Run: headless pygame with SDL's dummy video driver; simulated clock (each Clock.tick advances the game by its frame time, no real sleeping); random seed 0; keys injected as events and as key.get_pressed() state; no mouse input.
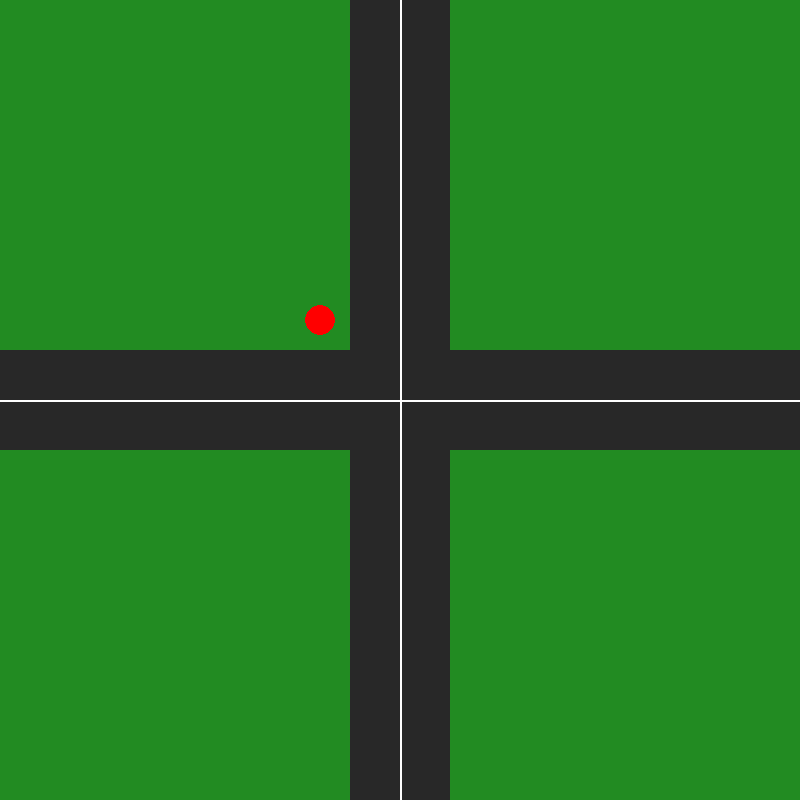
Frame 1 of 4 · flips 1–60 · no input
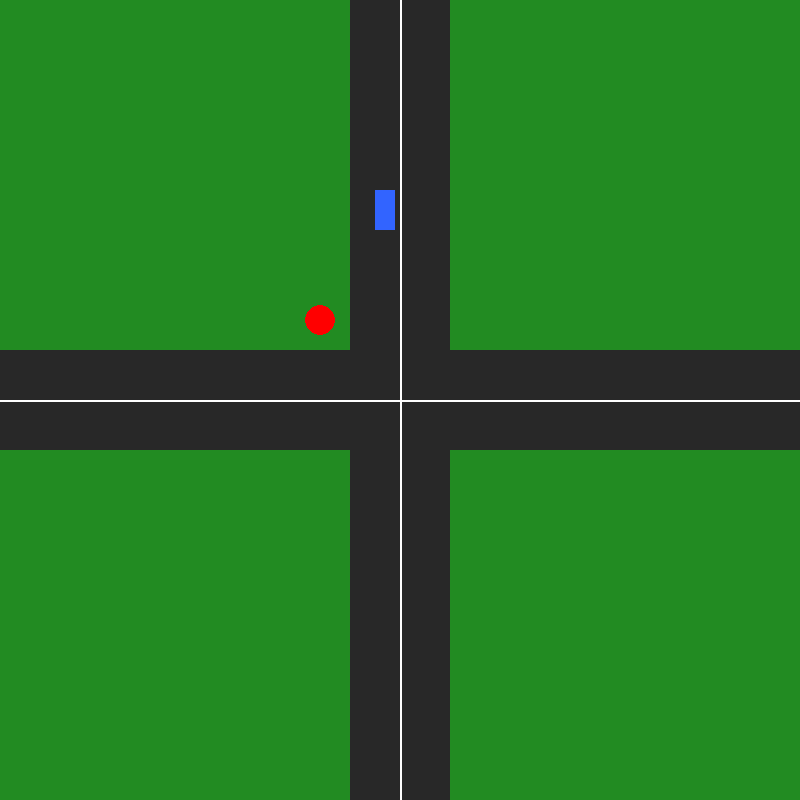
Frame 2 of 4 · flips 61–180 · tapped SPACE, RETURN · held RIGHT (→), D
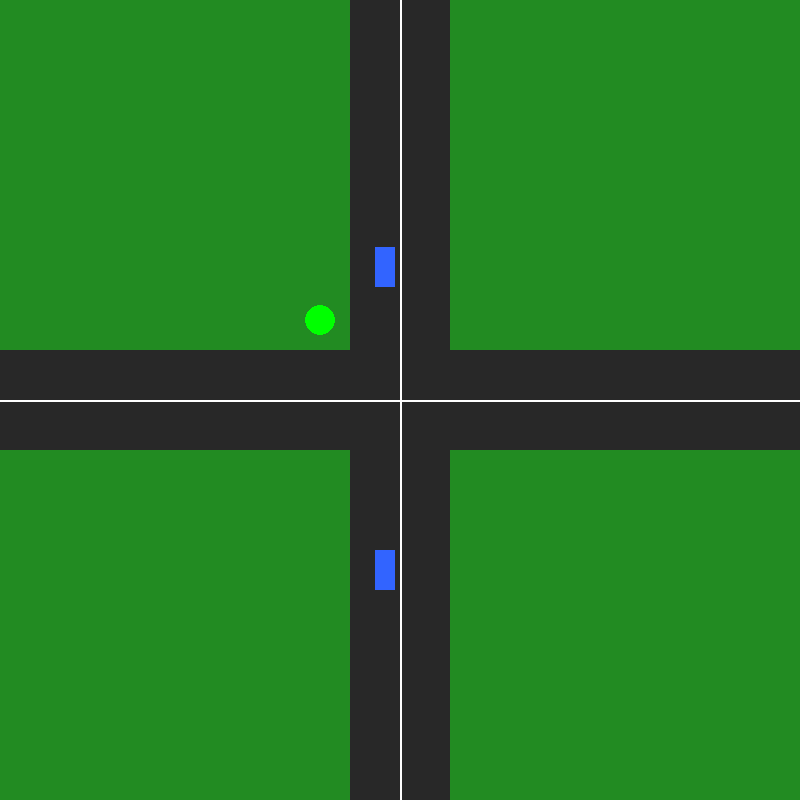
Frame 3 of 4 · flips 181–300 · held DOWN (↓), S
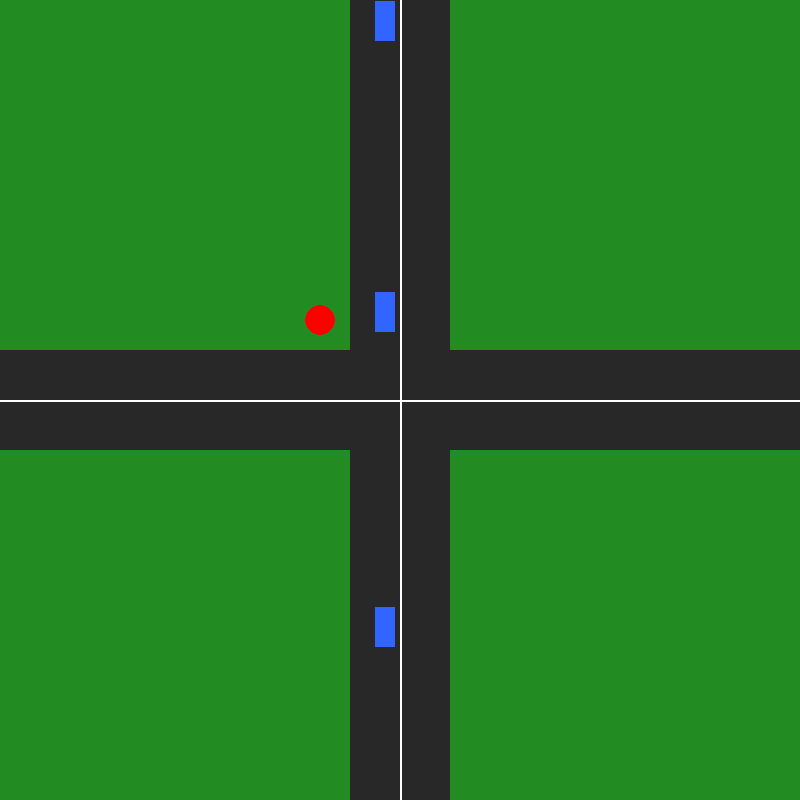
Frame 4 of 4 · flips 301–420 · held LEFT (←), A, UP (↑), W

The pygame program that drew these frames:

import pygame
import sys

# --- Configuration ---
WIDTH, HEIGHT = 800, 800
FPS = 60  # Frames Per Second

# Colors (R, G, B)
GRAY_ROAD = (40, 40, 40)
GREEN_GRASS = (34, 139, 34)
WHITE_MARKING = (255, 255, 255)
RED = (255, 0, 0)
GREEN = (0, 255, 0)
BLUE_CAR = (50, 100, 255)

# Lane Coordinates (Hardcoded for simplicity initially)
# We assume a road width of 100px.
# Vertical Road: x=350 to x=450
# Horizontal Road: y=350 to y=450

class TrafficLight:
    def __init__(self, x, y, lane_type):
        self.x = x
        self.y = y
        self.lane_type = lane_type # 'vertical' or 'horizontal'
        self.state = "RED"         # Initial state
        self.timer = 0

    def update(self):
        # AUTOMATIC TIMER: Switch every 180 frames (approx 3 seconds)
        self.timer += 1
        if self.timer > 180:
            self.state = "GREEN" if self.state == "RED" else "RED"
            self.timer = 0

    def draw(self, screen):
        # Choose color based on state
        color = RED if self.state == "RED" else GREEN
        # Draw the light as a circle
        pygame.draw.circle(screen, color, (self.x, self.y), 15)





class Car:
    def __init__(self, lane_direction):
        self.lane_direction = lane_direction 
        self.speed = 3
        self.length = 40  # Length of the car
        self.safe_distance = 60 # Minimum gap to keep
        
        # STOPPING DISTANCE VARIABLES
        if self.lane_direction == 'vertical':
            self.x = 375  
            self.y = -50  
            self.stop_line = 340
        elif self.lane_direction == 'horizontal':
            self.x = -50
            self.y = 375
            self.stop_line = 340
            
    def move(self, traffic_light, car_ahead):
        should_stop = False
        
        # --- CHECK 1: Traffic Light ---
        if traffic_light.state == "RED":
            if self.lane_direction == 'vertical':
                # Stop if approaching line AND haven't passed it
                if self.y < self.stop_line and self.y > (self.stop_line - 50):
                    should_stop = True
            elif self.lane_direction == 'horizontal':
                if self.x < self.stop_line and self.x > (self.stop_line - 50):
                    should_stop = True

        # --- CHECK 2: Car Ahead (Collision Avoidance) ---
        if car_ahead:
            if self.lane_direction == 'vertical':
                # Calculate distance to the car in front
                distance = car_ahead.y - self.y
                # If car is ahead (positive distance) AND too close -> STOP
                if 0 < distance < self.safe_distance:
                    should_stop = True
            elif self.lane_direction == 'horizontal':
                distance = car_ahead.x - self.x
                if 0 < distance < self.safe_distance:
                    should_stop = True

        # --- MOVE ---
        if not should_stop:
            if self.lane_direction == 'vertical':
                self.y += self.speed
            elif self.lane_direction == 'horizontal':
                self.x += self.speed
            
    def draw(self, screen):
        # Determine color (Visual debug: Red if stopped, Blue if moving)
        # For now, let's keep it blue
        pygame.draw.rect(screen, BLUE_CAR, (self.x, self.y, 20, 40))



class TrafficSimulation:
    def __init__(self):
        pygame.init()
        self.screen = pygame.display.set_mode((WIDTH, HEIGHT))
        pygame.display.set_caption("UoM Smart Traffic Project - Sprint 4")
        self.clock = pygame.time.Clock()
        self.running = True
        
        # Components
        self.traffic_light = TrafficLight(320, 320, 'vertical') 
        
        # CHANGED: Use a list for cars
        self.cars = [] 
        self.spawn_timer = 0 # Timer to control how often cars appear
        

    def draw_road(self):
        """Draws the background grass and the black roads."""
        self.screen.fill(GREEN_GRASS)

        # Vertical Road (Centered at X=400, width=100)
        pygame.draw.rect(self.screen, GRAY_ROAD, (350, 0, 100, HEIGHT))
        
        # Horizontal Road (Centered at Y=400, width=100)
        pygame.draw.rect(self.screen, GRAY_ROAD, (0, 350, WIDTH, 100))
        
        # Optional: Draw center lines (Yellow dashed lines)
        pygame.draw.line(self.screen, WHITE_MARKING, (400, 0), (400, HEIGHT), 2)
        pygame.draw.line(self.screen, WHITE_MARKING, (0, 400), (WIDTH, 400), 2)

    def run(self):
        while self.running:
            for event in pygame.event.get():
                if event.type == pygame.QUIT:
                    self.running = False
            
            # --- UPDATE LOGIC ---
            self.traffic_light.update()

            # 1. Spawner: Add a new car every 100 frames (approx 1.5 seconds)
            self.spawn_timer += 1
            if self.spawn_timer > 100:
                self.cars.append(Car('vertical'))
                self.spawn_timer = 0

            # 2. Move Cars
            for i, car in enumerate(self.cars):
                # Find the car ahead
                car_ahead = None
                if i > 0: # If not the first car, the one ahead is at index i-1
                    car_ahead = self.cars[i-1]
                
                car.move(self.traffic_light, car_ahead)

            # 3. Cleanup: Remove cars that have gone off screen (Memory Management)
            # (Simple check: if y > HEIGHT, remove it)
            self.cars = [car for car in self.cars if car.y < HEIGHT and car.x < WIDTH]
            
            # --- DRAWING ---
            self.draw_road()
            self.traffic_light.draw(self.screen)
            for car in self.cars:
                car.draw(self.screen)
            
            pygame.display.flip()
            self.clock.tick(FPS)


        pygame.quit()
        sys.exit()

if __name__ == "__main__":
    sim = TrafficSimulation()
    sim.run()
